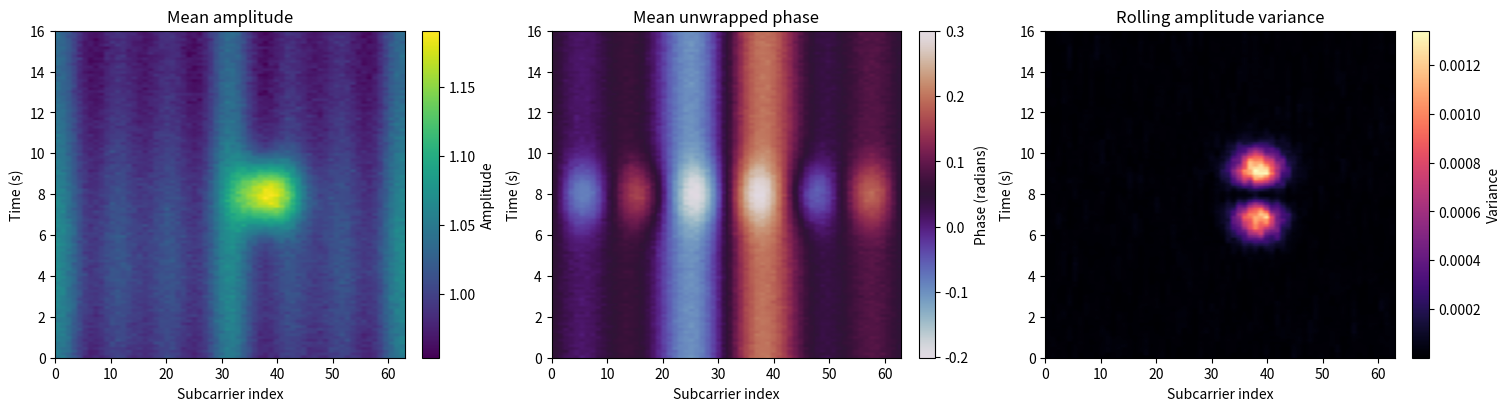

Source code (Python):
import numpy as np

try:
    import matplotlib.pyplot as plt
except Exception as exc:
    raise RuntimeError('Install the research extra with: uv sync --extra research') from exc

try:
    from ruview.signal.visualization import subcarrier_heatmap_matrices
except Exception as exc:
    subcarrier_heatmap_matrices = None
    VISUALIZATION_IMPORT_ERROR = exc
else:
    VISUALIZATION_IMPORT_ERROR = None


def inline_heatmap_capture(frames=120, streams=3, subcarriers=64, duration_s=16.0, seed=211):
    rng = np.random.default_rng(seed)
    time_s = np.linspace(0.0, duration_s, frames)
    subcarrier_axis = np.linspace(-1.0, 1.0, subcarriers)
    capture = np.empty((frames, streams, subcarriers), dtype=np.complex128)

    for frame_index, time_value in enumerate(time_s):
        event_envelope = np.exp(-((time_value - 8.0) / 1.6) ** 2)
        event_band = np.exp(-((subcarrier_axis - 0.22) / 0.18) ** 2)
        slow_drift = 0.015 * np.sin(2.0 * np.pi * 0.05 * time_value)

        for stream in range(streams):
            static_amp = 1.0 + 0.05 * np.cos(2.0 * np.pi * (stream + 1) * subcarrier_axis)
            amplitude = static_amp + slow_drift + 0.20 * event_envelope * event_band
            amplitude = amplitude + rng.normal(0.0, 0.007, subcarriers)
            phase = 0.05 * stream + 0.18 * np.sin(np.pi * subcarrier_axis * (stream + 1))
            phase = phase + 0.10 * event_envelope * np.sin(3.0 * np.pi * subcarrier_axis)
            phase = phase + rng.normal(0.0, 0.006, subcarriers)
            capture[frame_index, stream] = amplitude * np.exp(1j * phase)

    return capture, time_s


def rolling_variance(values, window=9):
    half_window = window // 2
    result = np.empty_like(values)

    for index in range(values.shape[0]):
        start = max(0, index - half_window)
        stop = min(values.shape[0], index + half_window + 1)
        result[index] = values[start:stop].var(axis=0)

    return result


capture, time_s = inline_heatmap_capture()
matrices = {}

if subcarrier_heatmap_matrices is not None:
    try:
        candidate = subcarrier_heatmap_matrices(capture)
        if isinstance(candidate, dict):
            matrices.update(candidate)
    except Exception:
        matrices = {}

amplitude_by_time = matrices.get('amplitude')
phase_by_time = matrices.get('phase')
variance_by_time = matrices.get('rolling_amplitude_variance')

if amplitude_by_time is None:
    amplitude_by_time = np.abs(capture).mean(axis=1)
if phase_by_time is None:
    phase_by_time = np.unwrap(np.angle(capture), axis=2).mean(axis=1)
if variance_by_time is None:
    variance_by_time = rolling_variance(amplitude_by_time, window=9)

summary = {
    'source': 'inline synthetic fallback',
    'capture_shape': capture.shape,
    'heatmap_shape': amplitude_by_time.shape,
    'max_variance_subcarrier': int(np.argmax(variance_by_time.max(axis=0))),
    'max_variance_time_s': round(float(time_s[np.argmax(variance_by_time.max(axis=1))]), 2),
}

summary


fig, axes = plt.subplots(1, 3, figsize=(15, 4), constrained_layout=True)
extent = [0, capture.shape[2] - 1, time_s[0], time_s[-1]]

plots = [
    ('Mean amplitude', amplitude_by_time, 'Amplitude', 'viridis'),
    ('Mean unwrapped phase', phase_by_time, 'Phase (radians)', 'twilight'),
    ('Rolling amplitude variance', variance_by_time, 'Variance', 'magma'),
]

for axis, (title, values, colorbar_label, color_map) in zip(axes, plots, strict=True):
    image = axis.imshow(values, aspect='auto', origin='lower', extent=extent, cmap=color_map)
    axis.set_title(title)
    axis.set_xlabel('Subcarrier index')
    axis.set_ylabel('Time (s)')
    fig.colorbar(image, ax=axis, label=colorbar_label)

plt.show()
